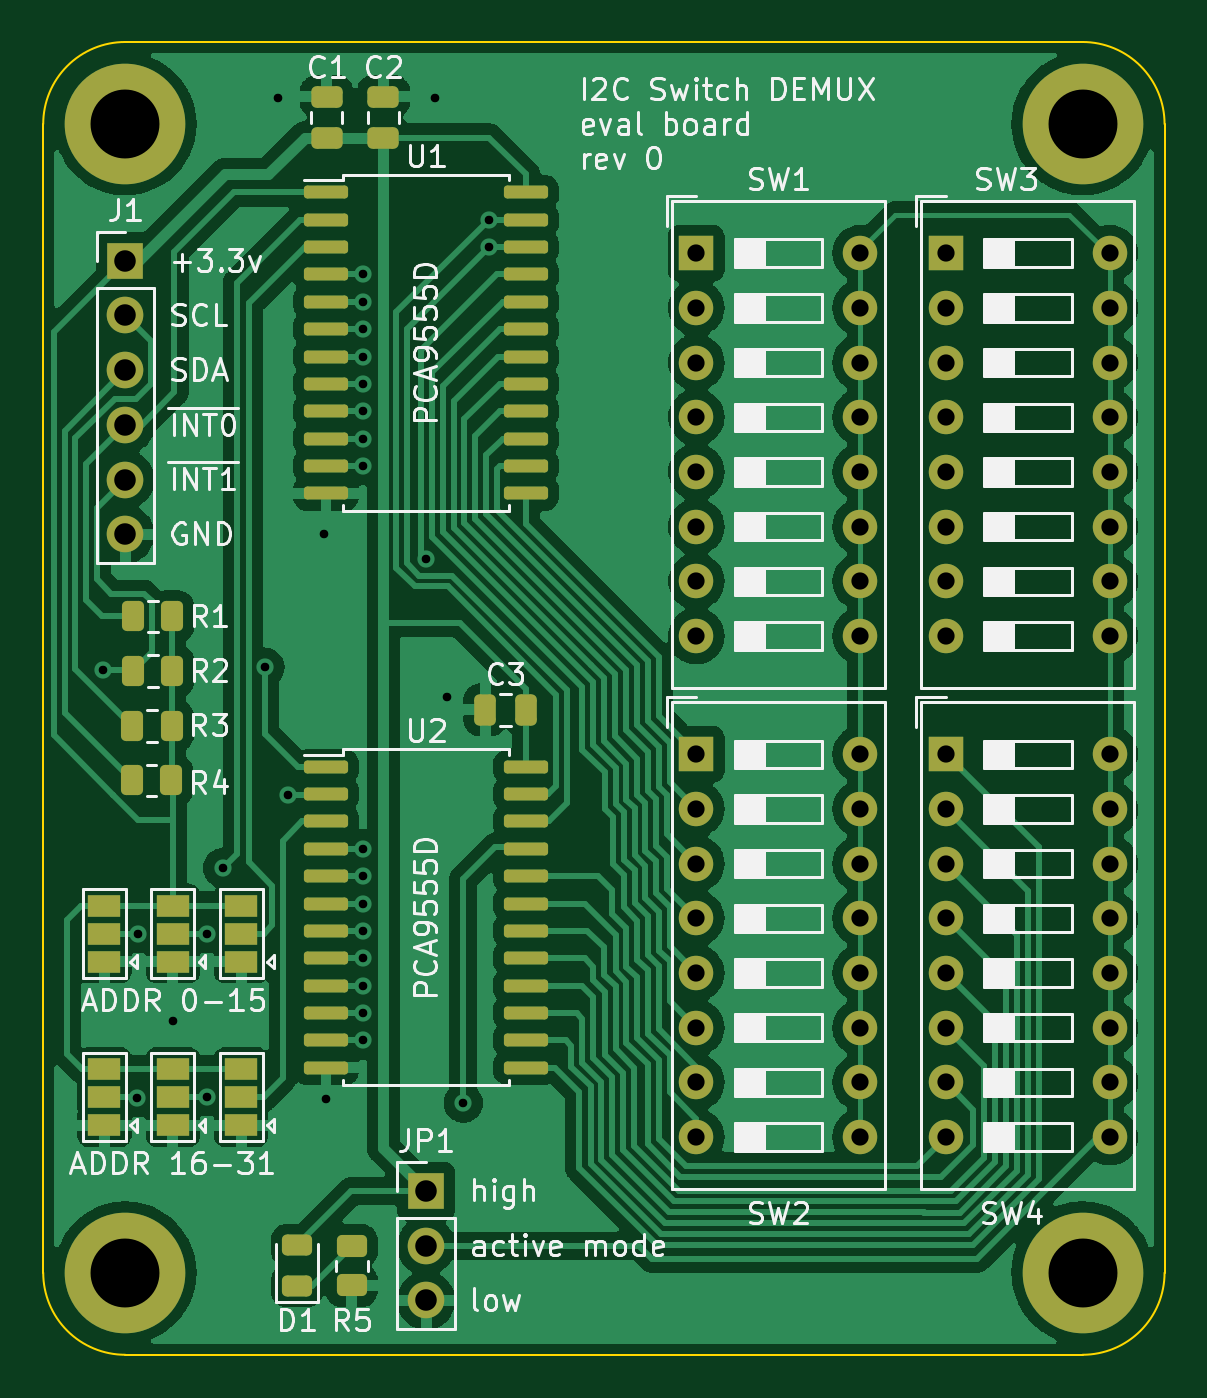
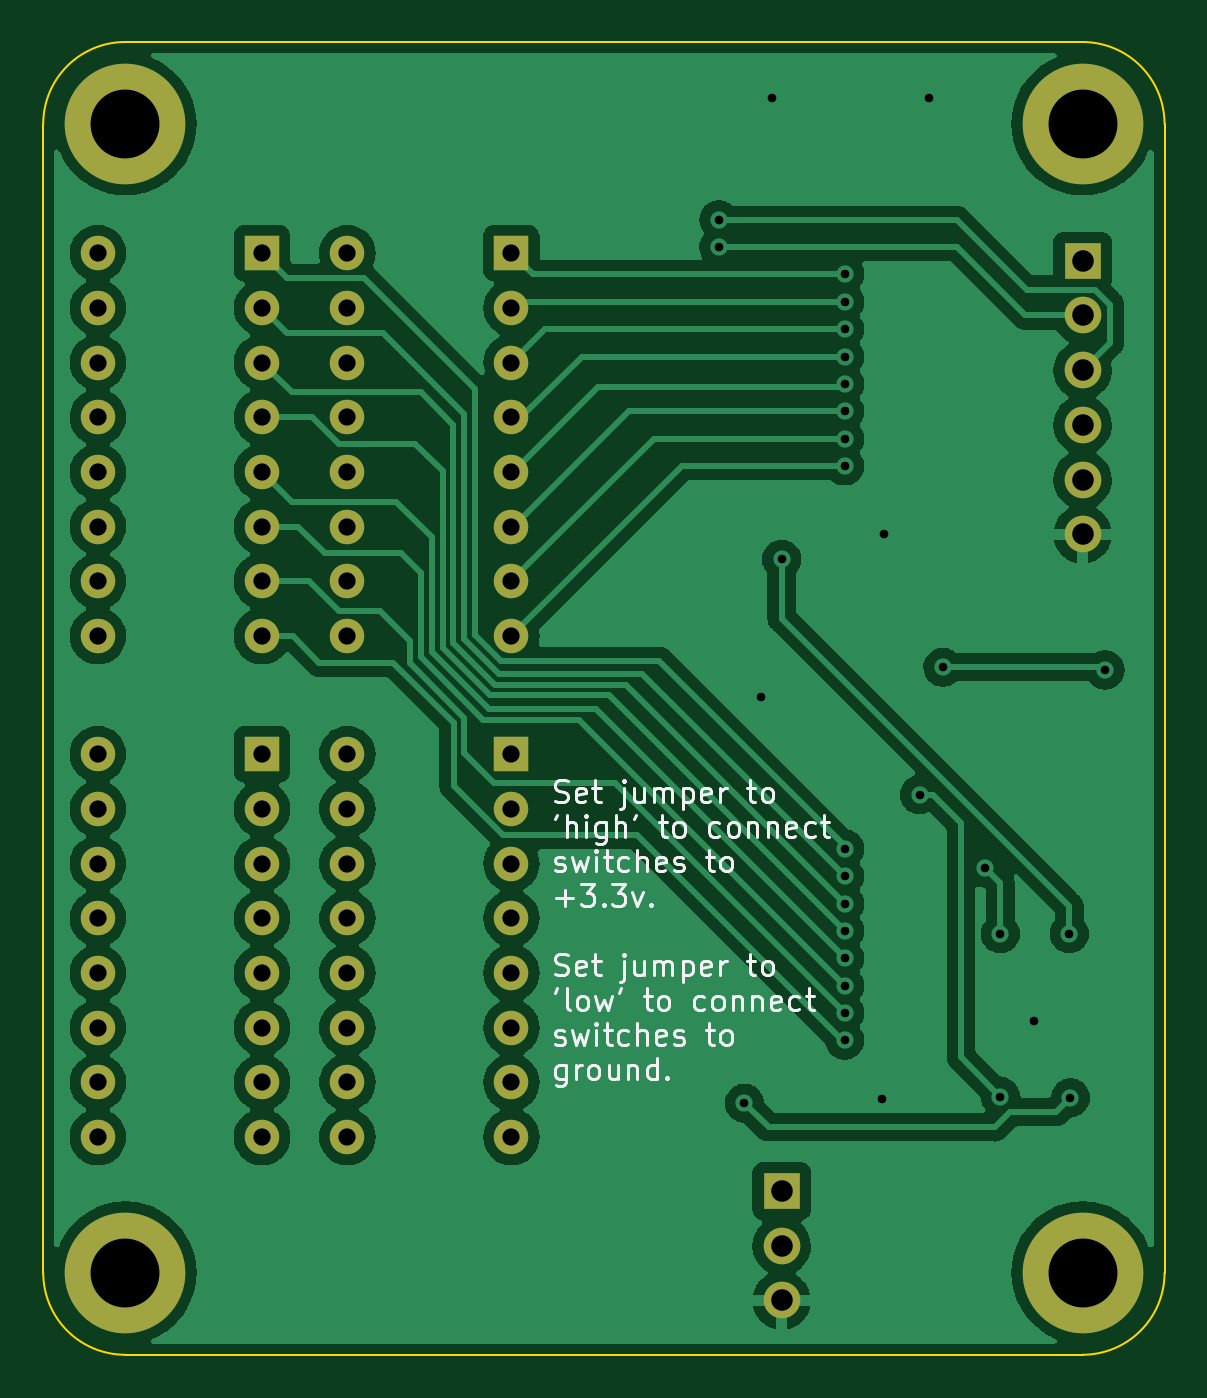
Circuit board: 11 layer files. Board 52.1 x 61.0 mm.
- bottom_copper: switch_mux_breakout-B_Cu.gbl (157635 bytes)
- bottom_mask: switch_mux_breakout-B_Mask.gbs (2665 bytes)
- paste: switch_mux_breakout-B_Paste.gbp (513 bytes)
- bottom_silk: switch_mux_breakout-B_Silkscreen.gbo (25675 bytes)
- outline: switch_mux_breakout-Edge_Cuts.gm1 (1061 bytes)
- top_copper: switch_mux_breakout-F_Cu.gtl (163908 bytes)
- top_mask: switch_mux_breakout-F_Mask.gts (6089 bytes)
- paste: switch_mux_breakout-F_Paste.gtp (3407 bytes)
- top_silk: switch_mux_breakout-F_Silkscreen.gto (74987 bytes)
- drill: switch_mux_breakout-NPTH.drl (293 bytes)
- drill: switch_mux_breakout-PTH.drl (2352 bytes)

=== bottom_copper: switch_mux_breakout-B_Cu.gbl (157635 bytes, source omitted) ===
=== bottom_mask: switch_mux_breakout-B_Mask.gbs ===
G04 #@! TF.GenerationSoftware,KiCad,Pcbnew,6.0.2-1.fc35*
G04 #@! TF.CreationDate,2022-04-04T15:34:32-04:00*
G04 #@! TF.ProjectId,switch_mux_breakout_i2c,73776974-6368-45f6-9d75-785f62726561,0*
G04 #@! TF.SameCoordinates,Original*
G04 #@! TF.FileFunction,Soldermask,Bot*
G04 #@! TF.FilePolarity,Negative*
%FSLAX46Y46*%
G04 Gerber Fmt 4.6, Leading zero omitted, Abs format (unit mm)*
G04 Created by KiCad (PCBNEW 6.0.2-1.fc35) date 2022-04-04 15:34:32*
%MOMM*%
%LPD*%
G01*
G04 APERTURE LIST*
%ADD10R,1.600000X1.600000*%
%ADD11O,1.600000X1.600000*%
%ADD12R,1.700000X1.700000*%
%ADD13O,1.700000X1.700000*%
%ADD14C,5.600000*%
G04 APERTURE END LIST*
D10*
X140817500Y-68224400D03*
D11*
X140817500Y-70764400D03*
X140817500Y-73304400D03*
X140817500Y-75844400D03*
X140817500Y-78384400D03*
X140817500Y-80924400D03*
X140817500Y-83464400D03*
X140817500Y-86004400D03*
X148437500Y-86004400D03*
X148437500Y-83464400D03*
X148437500Y-80924400D03*
X148437500Y-78384400D03*
X148437500Y-75844400D03*
X148437500Y-73304400D03*
X148437500Y-70764400D03*
X148437500Y-68224400D03*
D10*
X152400000Y-91490800D03*
D11*
X152400000Y-94030800D03*
X152400000Y-96570800D03*
X152400000Y-99110800D03*
X152400000Y-101650800D03*
X152400000Y-104190800D03*
X152400000Y-106730800D03*
X152400000Y-109270800D03*
X160020000Y-109270800D03*
X160020000Y-106730800D03*
X160020000Y-104190800D03*
X160020000Y-101650800D03*
X160020000Y-99110800D03*
X160020000Y-96570800D03*
X160020000Y-94030800D03*
X160020000Y-91490800D03*
D10*
X140817600Y-91490800D03*
D11*
X140817600Y-94030800D03*
X140817600Y-96570800D03*
X140817600Y-99110800D03*
X140817600Y-101650800D03*
X140817600Y-104190800D03*
X140817600Y-106730800D03*
X140817600Y-109270800D03*
X148437600Y-109270800D03*
X148437600Y-106730800D03*
X148437600Y-104190800D03*
X148437600Y-101650800D03*
X148437600Y-99110800D03*
X148437600Y-96570800D03*
X148437600Y-94030800D03*
X148437600Y-91490800D03*
D12*
X114300000Y-68580000D03*
D13*
X114300000Y-71120000D03*
X114300000Y-73660000D03*
X114300000Y-76200000D03*
X114300000Y-78740000D03*
X114300000Y-81280000D03*
D14*
X158750000Y-62230000D03*
X158750000Y-115570000D03*
D10*
X152400000Y-68224400D03*
D11*
X152400000Y-70764400D03*
X152400000Y-73304400D03*
X152400000Y-75844400D03*
X152400000Y-78384400D03*
X152400000Y-80924400D03*
X152400000Y-83464400D03*
X152400000Y-86004400D03*
X160020000Y-86004400D03*
X160020000Y-83464400D03*
X160020000Y-80924400D03*
X160020000Y-78384400D03*
X160020000Y-75844400D03*
X160020000Y-73304400D03*
X160020000Y-70764400D03*
X160020000Y-68224400D03*
D12*
X128270000Y-111775000D03*
D13*
X128270000Y-114315000D03*
X128270000Y-116855000D03*
D14*
X114300000Y-115570000D03*
X114299999Y-62229999D03*
M02*

=== paste: switch_mux_breakout-B_Paste.gbp ===
G04 #@! TF.GenerationSoftware,KiCad,Pcbnew,6.0.2-1.fc35*
G04 #@! TF.CreationDate,2022-04-04T15:34:30-04:00*
G04 #@! TF.ProjectId,switch_mux_breakout_i2c,73776974-6368-45f6-9d75-785f62726561,0*
G04 #@! TF.SameCoordinates,Original*
G04 #@! TF.FileFunction,Paste,Bot*
G04 #@! TF.FilePolarity,Positive*
%FSLAX46Y46*%
G04 Gerber Fmt 4.6, Leading zero omitted, Abs format (unit mm)*
G04 Created by KiCad (PCBNEW 6.0.2-1.fc35) date 2022-04-04 15:34:30*
%MOMM*%
%LPD*%
G01*
G04 APERTURE LIST*
G04 APERTURE END LIST*
M02*

=== bottom_silk: switch_mux_breakout-B_Silkscreen.gbo (25675 bytes, source omitted) ===
=== outline: switch_mux_breakout-Edge_Cuts.gm1 ===
G04 #@! TF.GenerationSoftware,KiCad,Pcbnew,6.0.2-1.fc35*
G04 #@! TF.CreationDate,2022-04-04T15:34:32-04:00*
G04 #@! TF.ProjectId,switch_mux_breakout_i2c,73776974-6368-45f6-9d75-785f62726561,0*
G04 #@! TF.SameCoordinates,Original*
G04 #@! TF.FileFunction,Profile,NP*
%FSLAX46Y46*%
G04 Gerber Fmt 4.6, Leading zero omitted, Abs format (unit mm)*
G04 Created by KiCad (PCBNEW 6.0.2-1.fc35) date 2022-04-04 15:34:32*
%MOMM*%
%LPD*%
G01*
G04 APERTURE LIST*
G04 #@! TA.AperFunction,Profile*
%ADD10C,0.100000*%
G04 #@! TD*
G04 APERTURE END LIST*
D10*
X114299999Y-58419999D02*
G75*
G03*
X110489999Y-62229999I-1J-3809999D01*
G01*
X114299999Y-58419999D02*
X158750000Y-58420000D01*
X110489997Y-115569997D02*
G75*
G03*
X114299997Y-119379997I3809999J-1D01*
G01*
X162559997Y-115570000D02*
X162559999Y-62230002D01*
X114299997Y-119379997D02*
X158749998Y-119379998D01*
X110489997Y-115569997D02*
X110489999Y-62229999D01*
X162560000Y-62230000D02*
G75*
G03*
X158750000Y-58420000I-3809999J1D01*
G01*
X158749997Y-119380000D02*
G75*
G03*
X162559997Y-115570000I1J3809999D01*
G01*
M02*

=== top_copper: switch_mux_breakout-F_Cu.gtl (163908 bytes, source omitted) ===
=== top_mask: switch_mux_breakout-F_Mask.gts ===
G04 #@! TF.GenerationSoftware,KiCad,Pcbnew,6.0.2-1.fc35*
G04 #@! TF.CreationDate,2022-04-04T15:34:31-04:00*
G04 #@! TF.ProjectId,switch_mux_breakout_i2c,73776974-6368-45f6-9d75-785f62726561,0*
G04 #@! TF.SameCoordinates,Original*
G04 #@! TF.FileFunction,Soldermask,Top*
G04 #@! TF.FilePolarity,Negative*
%FSLAX46Y46*%
G04 Gerber Fmt 4.6, Leading zero omitted, Abs format (unit mm)*
G04 Created by KiCad (PCBNEW 6.0.2-1.fc35) date 2022-04-04 15:34:31*
%MOMM*%
%LPD*%
G01*
G04 APERTURE LIST*
G04 Aperture macros list*
%AMRoundRect*
0 Rectangle with rounded corners*
0 $1 Rounding radius*
0 $2 $3 $4 $5 $6 $7 $8 $9 X,Y pos of 4 corners*
0 Add a 4 corners polygon primitive as box body*
4,1,4,$2,$3,$4,$5,$6,$7,$8,$9,$2,$3,0*
0 Add four circle primitives for the rounded corners*
1,1,$1+$1,$2,$3*
1,1,$1+$1,$4,$5*
1,1,$1+$1,$6,$7*
1,1,$1+$1,$8,$9*
0 Add four rect primitives between the rounded corners*
20,1,$1+$1,$2,$3,$4,$5,0*
20,1,$1+$1,$4,$5,$6,$7,0*
20,1,$1+$1,$6,$7,$8,$9,0*
20,1,$1+$1,$8,$9,$2,$3,0*%
G04 Aperture macros list end*
%ADD10R,1.600000X1.600000*%
%ADD11O,1.600000X1.600000*%
%ADD12R,1.500000X1.000000*%
%ADD13RoundRect,0.250000X0.475000X-0.250000X0.475000X0.250000X-0.475000X0.250000X-0.475000X-0.250000X0*%
%ADD14RoundRect,0.243750X0.456250X-0.243750X0.456250X0.243750X-0.456250X0.243750X-0.456250X-0.243750X0*%
%ADD15RoundRect,0.250000X0.262500X0.450000X-0.262500X0.450000X-0.262500X-0.450000X0.262500X-0.450000X0*%
%ADD16R,1.700000X1.700000*%
%ADD17O,1.700000X1.700000*%
%ADD18RoundRect,0.150000X-0.875000X-0.150000X0.875000X-0.150000X0.875000X0.150000X-0.875000X0.150000X0*%
%ADD19C,5.600000*%
%ADD20RoundRect,0.250000X0.250000X0.475000X-0.250000X0.475000X-0.250000X-0.475000X0.250000X-0.475000X0*%
%ADD21RoundRect,0.250000X-0.450000X0.262500X-0.450000X-0.262500X0.450000X-0.262500X0.450000X0.262500X0*%
G04 APERTURE END LIST*
D10*
X140817500Y-68224400D03*
D11*
X140817500Y-70764400D03*
X140817500Y-73304400D03*
X140817500Y-75844400D03*
X140817500Y-78384400D03*
X140817500Y-80924400D03*
X140817500Y-83464400D03*
X140817500Y-86004400D03*
X148437500Y-86004400D03*
X148437500Y-83464400D03*
X148437500Y-80924400D03*
X148437500Y-78384400D03*
X148437500Y-75844400D03*
X148437500Y-73304400D03*
X148437500Y-70764400D03*
X148437500Y-68224400D03*
D10*
X152400000Y-91490800D03*
D11*
X152400000Y-94030800D03*
X152400000Y-96570800D03*
X152400000Y-99110800D03*
X152400000Y-101650800D03*
X152400000Y-104190800D03*
X152400000Y-106730800D03*
X152400000Y-109270800D03*
X160020000Y-109270800D03*
X160020000Y-106730800D03*
X160020000Y-104190800D03*
X160020000Y-101650800D03*
X160020000Y-99110800D03*
X160020000Y-96570800D03*
X160020000Y-94030800D03*
X160020000Y-91490800D03*
D12*
X119684800Y-101122000D03*
X119684800Y-99822000D03*
X119684800Y-98522000D03*
D13*
X123647200Y-62860000D03*
X123647200Y-60960000D03*
D14*
X122275600Y-116177300D03*
X122275600Y-114302300D03*
D15*
X116482500Y-85090000D03*
X114657500Y-85090000D03*
D10*
X140817600Y-91490800D03*
D11*
X140817600Y-94030800D03*
X140817600Y-96570800D03*
X140817600Y-99110800D03*
X140817600Y-101650800D03*
X140817600Y-104190800D03*
X140817600Y-106730800D03*
X140817600Y-109270800D03*
X148437600Y-109270800D03*
X148437600Y-106730800D03*
X148437600Y-104190800D03*
X148437600Y-101650800D03*
X148437600Y-99110800D03*
X148437600Y-96570800D03*
X148437600Y-94030800D03*
X148437600Y-91490800D03*
D12*
X116509800Y-101122000D03*
X116509800Y-99822000D03*
X116509800Y-98522000D03*
D16*
X114300000Y-68580000D03*
D17*
X114300000Y-71120000D03*
X114300000Y-73660000D03*
X114300000Y-76200000D03*
X114300000Y-78740000D03*
X114300000Y-81280000D03*
D18*
X123620000Y-92075000D03*
X123620000Y-93345000D03*
X123620000Y-94615000D03*
X123620000Y-95885000D03*
X123620000Y-97155000D03*
X123620000Y-98425000D03*
X123620000Y-99695000D03*
X123620000Y-100965000D03*
X123620000Y-102235000D03*
X123620000Y-103505000D03*
X123620000Y-104775000D03*
X123620000Y-106045000D03*
X132920000Y-106045000D03*
X132920000Y-104775000D03*
X132920000Y-103505000D03*
X132920000Y-102235000D03*
X132920000Y-100965000D03*
X132920000Y-99695000D03*
X132920000Y-98425000D03*
X132920000Y-97155000D03*
X132920000Y-95885000D03*
X132920000Y-94615000D03*
X132920000Y-93345000D03*
X132920000Y-92075000D03*
D12*
X119684800Y-108712000D03*
X119684800Y-107412000D03*
X119684800Y-106112000D03*
D19*
X158750000Y-62230000D03*
D15*
X116482500Y-87630000D03*
X114657500Y-87630000D03*
D20*
X132913200Y-89433400D03*
X131013200Y-89433400D03*
D19*
X158750000Y-115570000D03*
D10*
X152400000Y-68224400D03*
D11*
X152400000Y-70764400D03*
X152400000Y-73304400D03*
X152400000Y-75844400D03*
X152400000Y-78384400D03*
X152400000Y-80924400D03*
X152400000Y-83464400D03*
X152400000Y-86004400D03*
X160020000Y-86004400D03*
X160020000Y-83464400D03*
X160020000Y-80924400D03*
X160020000Y-78384400D03*
X160020000Y-75844400D03*
X160020000Y-73304400D03*
X160020000Y-70764400D03*
X160020000Y-68224400D03*
D12*
X113334800Y-101122000D03*
X113334800Y-99822000D03*
X113334800Y-98522000D03*
D21*
X124815600Y-114329600D03*
X124815600Y-116154600D03*
D16*
X128270000Y-111775000D03*
D17*
X128270000Y-114315000D03*
X128270000Y-116855000D03*
D15*
X116435500Y-92710000D03*
X114610500Y-92710000D03*
D19*
X114300000Y-115570000D03*
D13*
X126288800Y-62860000D03*
X126288800Y-60960000D03*
D15*
X116459000Y-90170000D03*
X114634000Y-90170000D03*
D12*
X113334800Y-108712000D03*
X113334800Y-107412000D03*
X113334800Y-106112000D03*
D18*
X123620000Y-65405000D03*
X123620000Y-66675000D03*
X123620000Y-67945000D03*
X123620000Y-69215000D03*
X123620000Y-70485000D03*
X123620000Y-71755000D03*
X123620000Y-73025000D03*
X123620000Y-74295000D03*
X123620000Y-75565000D03*
X123620000Y-76835000D03*
X123620000Y-78105000D03*
X123620000Y-79375000D03*
X132920000Y-79375000D03*
X132920000Y-78105000D03*
X132920000Y-76835000D03*
X132920000Y-75565000D03*
X132920000Y-74295000D03*
X132920000Y-73025000D03*
X132920000Y-71755000D03*
X132920000Y-70485000D03*
X132920000Y-69215000D03*
X132920000Y-67945000D03*
X132920000Y-66675000D03*
X132920000Y-65405000D03*
D12*
X116509800Y-108712000D03*
X116509800Y-107412000D03*
X116509800Y-106112000D03*
D19*
X114299999Y-62229999D03*
M02*

=== paste: switch_mux_breakout-F_Paste.gtp (3407 bytes, source withheld) ===
=== top_silk: switch_mux_breakout-F_Silkscreen.gto (74987 bytes, source omitted) ===
=== drill: switch_mux_breakout-NPTH.drl ===
M48
; DRILL file {KiCad 6.0.2-1.fc35} date Mon 04 Apr 2022 03:35:00 PM EDT
; FORMAT={-:-/ absolute / metric / decimal}
; #@! TF.CreationDate,2022-04-04T15:35:00-04:00
; #@! TF.GenerationSoftware,Kicad,Pcbnew,6.0.2-1.fc35
; #@! TF.FileFunction,NonPlated,1,2,NPTH
FMAT,2
METRIC
%
G90
G05
T0
M30

=== drill: switch_mux_breakout-PTH.drl ===
M48
; DRILL file {KiCad 6.0.2-1.fc35} date Mon 04 Apr 2022 03:35:00 PM EDT
; FORMAT={-:-/ absolute / metric / decimal}
; #@! TF.CreationDate,2022-04-04T15:35:00-04:00
; #@! TF.GenerationSoftware,Kicad,Pcbnew,6.0.2-1.fc35
; #@! TF.FileFunction,Plated,1,2,PTH
FMAT,2
METRIC
; #@! TA.AperFunction,Plated,PTH,ViaDrill
T1C0.400
; #@! TA.AperFunction,Plated,PTH,ComponentDrill
T2C0.800
; #@! TA.AperFunction,Plated,PTH,ComponentDrill
T3C1.000
; #@! TA.AperFunction,Plated,PTH,ComponentDrill
T4C3.200
%
G90
G05
T1
X113.259Y-87.579
X114.859Y-107.442
X114.91Y-99.822
X116.535Y-103.861
X118.11Y-99.822
X118.11Y-107.391
X118.821Y-96.774
X120.79Y-87.452
X121.412Y-61.011
X121.869Y-93.37
X123.52Y-81.28
X123.622Y-107.493
X125.349Y-69.215
X125.349Y-70.485
X125.349Y-71.755
X125.349Y-73.025
X125.349Y-74.295
X125.349Y-75.565
X125.349Y-76.835
X125.349Y-78.105
X125.349Y-95.885
X125.349Y-97.155
X125.349Y-98.425
X125.349Y-99.695
X125.349Y-100.965
X125.349Y-102.235
X125.349Y-103.505
X125.349Y-104.775
X128.27Y-82.448
X128.702Y-61.011
X129.235Y-88.849
X129.997Y-107.696
X131.191Y-66.675
X131.191Y-67.945
T2
X140.817Y-68.224
X140.817Y-70.764
X140.817Y-73.304
X140.817Y-75.844
X140.817Y-78.384
X140.817Y-80.924
X140.817Y-83.464
X140.817Y-86.004
X140.818Y-91.491
X140.818Y-94.031
X140.818Y-96.571
X140.818Y-99.111
X140.818Y-101.651
X140.818Y-104.191
X140.818Y-106.731
X140.818Y-109.271
X148.438Y-68.224
X148.438Y-70.764
X148.438Y-73.304
X148.438Y-75.844
X148.438Y-78.384
X148.438Y-80.924
X148.438Y-83.464
X148.438Y-86.004
X148.438Y-91.491
X148.438Y-94.031
X148.438Y-96.571
X148.438Y-99.111
X148.438Y-101.651
X148.438Y-104.191
X148.438Y-106.731
X148.438Y-109.271
X152.4Y-68.224
X152.4Y-70.764
X152.4Y-73.304
X152.4Y-75.844
X152.4Y-78.384
X152.4Y-80.924
X152.4Y-83.464
X152.4Y-86.004
X152.4Y-91.491
X152.4Y-94.031
X152.4Y-96.571
X152.4Y-99.111
X152.4Y-101.651
X152.4Y-104.191
X152.4Y-106.731
X152.4Y-109.271
X160.02Y-68.224
X160.02Y-70.764
X160.02Y-73.304
X160.02Y-75.844
X160.02Y-78.384
X160.02Y-80.924
X160.02Y-83.464
X160.02Y-86.004
X160.02Y-91.491
X160.02Y-94.031
X160.02Y-96.571
X160.02Y-99.111
X160.02Y-101.651
X160.02Y-104.191
X160.02Y-106.731
X160.02Y-109.271
T3
X114.3Y-68.58
X114.3Y-71.12
X114.3Y-73.66
X114.3Y-76.2
X114.3Y-78.74
X114.3Y-81.28
X128.27Y-111.775
X128.27Y-114.315
X128.27Y-116.855
T4
X114.3Y-62.23
X114.3Y-115.57
X158.75Y-62.23
X158.75Y-115.57
T0
M30
